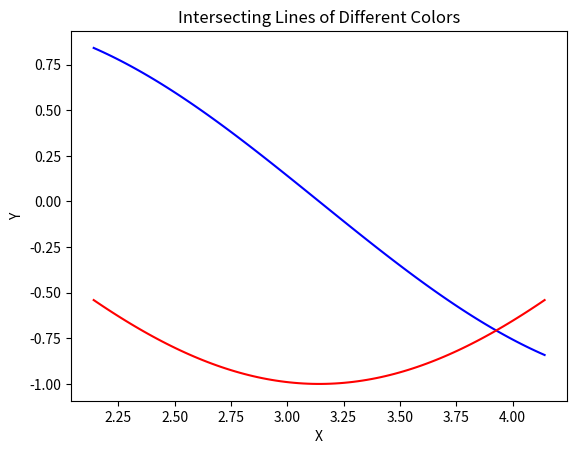

Write Python code to recreate this figure.
import matplotlib.pyplot as plt
import numpy as np

x = np.linspace(np.pi + 1, np.pi - 1, 100)
y1 = np.sin(x)
y2 = np.cos(x)

fig, ax = plt.subplots()
ax.plot(x, y1, color='blue', label='sin(x)')
ax.plot(x, y2, color='red', label='cos(x)')
ax.set_xlabel('X')
ax.set_ylabel('Y')
ax.set_title('Intersecting Lines of Different Colors')
plt.show()
